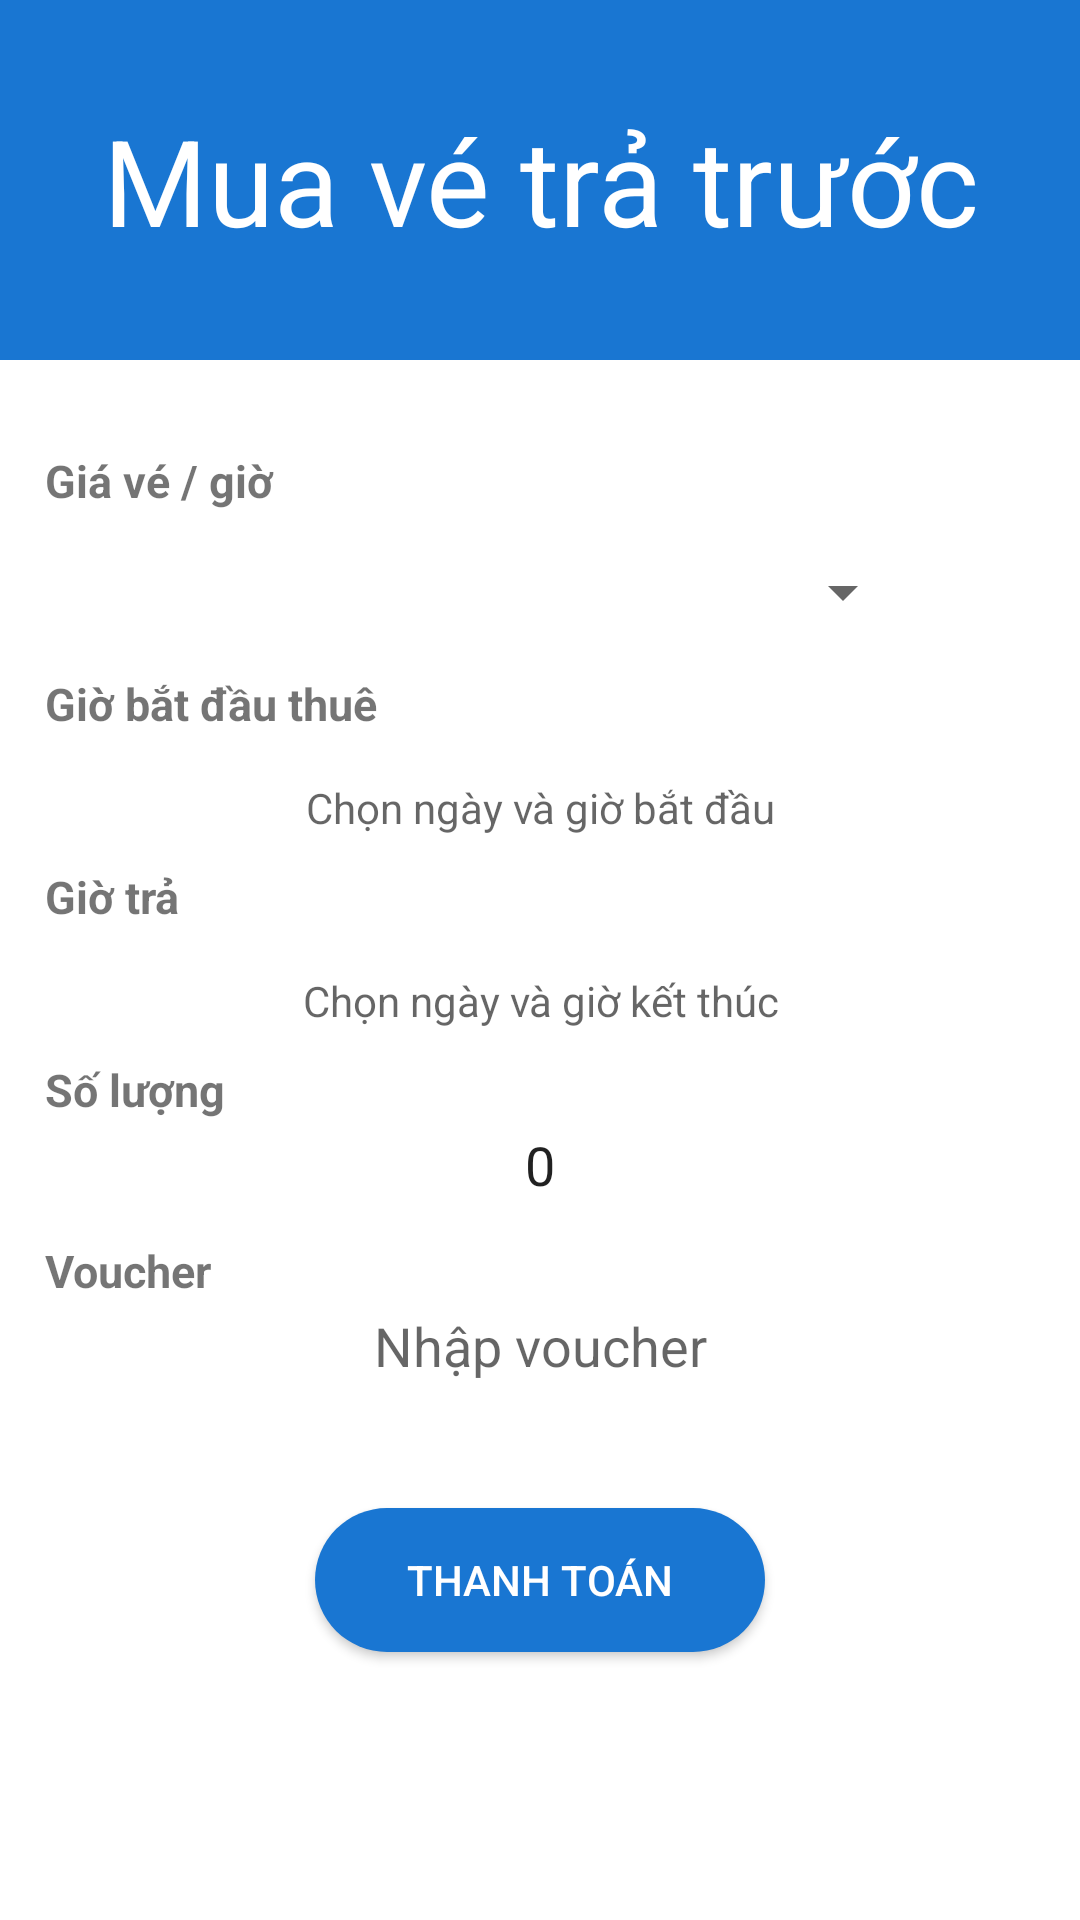

Reconstruct the res/layout file that produces this screen, plus the resources it refers to.
<!-- AndroidManifest.xml: application theme Theme.Nhom18AndroidXeDap -->
<!-- res/layout/activity_select_ticket.xml -->
<?xml version="1.0" encoding="utf-8"?>
<LinearLayout xmlns:android="http://schemas.android.com/apk/res/android"
    xmlns:app="http://schemas.android.com/apk/res-auto"
    xmlns:tools="http://schemas.android.com/tools"
    android:layout_width="match_parent"
    android:layout_height="match_parent"
    android:orientation="vertical"
    tools:context=".SelectTicketActivity">

    <TextView
        android:background="#1976D2"
        android:layout_width="match_parent"
        android:layout_height="120dp"
        android:text="Mua vé trả trước"
        android:gravity="center"
        android:textColor="@color/white"
        android:textSize="40sp"
        />

    <TextView
        android:layout_width="match_parent"
        android:layout_height="wrap_content"
        android:text="Giá vé / giờ"
        android:textStyle="bold"
        android:textSize="15sp"
        android:layout_marginLeft="15dp"
        android:layout_marginTop="30dp"
        />

    <Spinner
        android:id="@+id/spin_ticket1"
        android:layout_width="250dp"
        android:layout_height="wrap_content"
        android:layout_gravity="center"
        android:layout_marginTop="15dp" />

    <TextView
        android:layout_width="match_parent"
        android:layout_height="wrap_content"
        android:text="Giờ bắt đầu thuê"
        android:textStyle="bold"
        android:textSize="15sp"
        android:layout_marginLeft="15dp"
        android:layout_marginTop="15dp"
        />

    <TextView
        android:id="@+id/date_time_in_start"
        android:layout_marginTop="15dp"
        android:layout_width="250dp"
        android:layout_height="wrap_content"
        android:background="@color/zxing_transparent"
        android:hint="Chọn ngày và giờ bắt đầu"
        android:gravity="center"
        android:layout_gravity="center"
        />

    <TextView
        android:layout_width="match_parent"
        android:layout_height="wrap_content"
        android:text="Giờ trả"
        android:textStyle="bold"
        android:textSize="15sp"
        android:layout_marginLeft="15dp"
        android:layout_marginTop="10dp"

        />

    <TextView
        android:id="@+id/date_time_in_end"
        android:layout_marginTop="15dp"
        android:layout_width="250dp"
        android:layout_height="wrap_content"
        android:background="@color/zxing_transparent"
        android:hint="Chọn ngày và giờ kết thúc"
        android:gravity="center"
        android:layout_gravity="center"
        />

    <TextView
        android:layout_width="match_parent"
        android:layout_height="wrap_content"
        android:text="Số lượng"
        android:textStyle="bold"
        android:textSize="15sp"
        android:layout_marginLeft="15dp"
        android:layout_marginTop="10dp"
        />

    <EditText
        android:id="@+id/ed_quanity"
        android:layout_width="250dp"
        android:layout_height="30dp"
        android:layout_gravity="center"
        android:background="@color/zxing_transparent"
        android:text="0"
        android:gravity="center"
        android:inputType="number"
        />

    <TextView
        android:layout_width="match_parent"
        android:layout_height="wrap_content"
        android:text="Voucher"
        android:textStyle="bold"
        android:textSize="15sp"
        android:layout_marginLeft="15dp"
        android:layout_marginTop="10dp"
        />

    <EditText
        android:id="@+id/ed_voucher"
        android:layout_width="250dp"
        android:layout_height="30dp"
        android:layout_gravity="center"
        android:background="@color/zxing_transparent"
        android:gravity="center"
        android:inputType="number"
        android:hint="Nhập voucher"
        />

    <TextView
        android:id="@+id/tv_username"
        android:layout_width="match_parent"
        android:layout_height="wrap_content"
        android:text="abc"
        android:visibility="invisible"
        />

    <androidx.appcompat.widget.AppCompatButton
        android:id="@+id/btn_payment"
        android:layout_marginTop="20dp"
        android:layout_width="150dp"
        android:layout_height="wrap_content"
        android:layout_gravity="center"
        android:text="Thanh Toán"
        android:textColor="@color/white"
        android:background="@drawable/custom_button_payment"
        />




    <TextView
        android:id="@+id/tv_setSum1"
        android:layout_width="match_parent"
        android:layout_height="wrap_content"
        android:text="123"
        android:visibility="invisible"
        />

    <TextView
        android:id="@+id/tv_setSum2"
        android:layout_width="match_parent"
        android:layout_height="wrap_content"
        android:text="123"
        android:visibility="invisible"
        />






</LinearLayout>
<!-- resources referenced by this layout -->
<resources>
  <color name="white">#FFFFFFFF</color>
  <!-- drawable custom_button_payment (drawable) -->
  <?xml version="1.0" encoding="utf-8"?>
  <shape xmlns:android="http://schemas.android.com/apk/res/android"
      android:shape="rectangle">
  
      <solid android:color="#1976D2"/>
      <size android:height="10dp"
          android:width="200dp"/>
      <corners android:radius="40dp"/>
  
  </shape>
  <style name="Theme.Nhom18AndroidXeDap" parent="Theme.MaterialComponents.DayNight.NoActionBar">
          
          <item name="colorPrimary">@color/purple_500</item>
          <item name="colorPrimaryVariant">@color/purple_700</item>
          <item name="colorOnPrimary">@color/white</item>
          
          <item name="colorSecondary">@color/teal_200</item>
          <item name="colorSecondaryVariant">@color/teal_700</item>
          <item name="colorOnSecondary">@color/black</item>
          
          <item name="android:statusBarColor" tools:targetApi="l">?attr/colorPrimaryVariant</item>
          
      </style>
  <color name="purple_500">#FF6200EE</color>
  <color name="purple_700">#FF3700B3</color>
  <color name="teal_200">#FF03DAC5</color>
  <color name="teal_700">#FF018786</color>
  <color name="black">#FF000000</color>
</resources>
